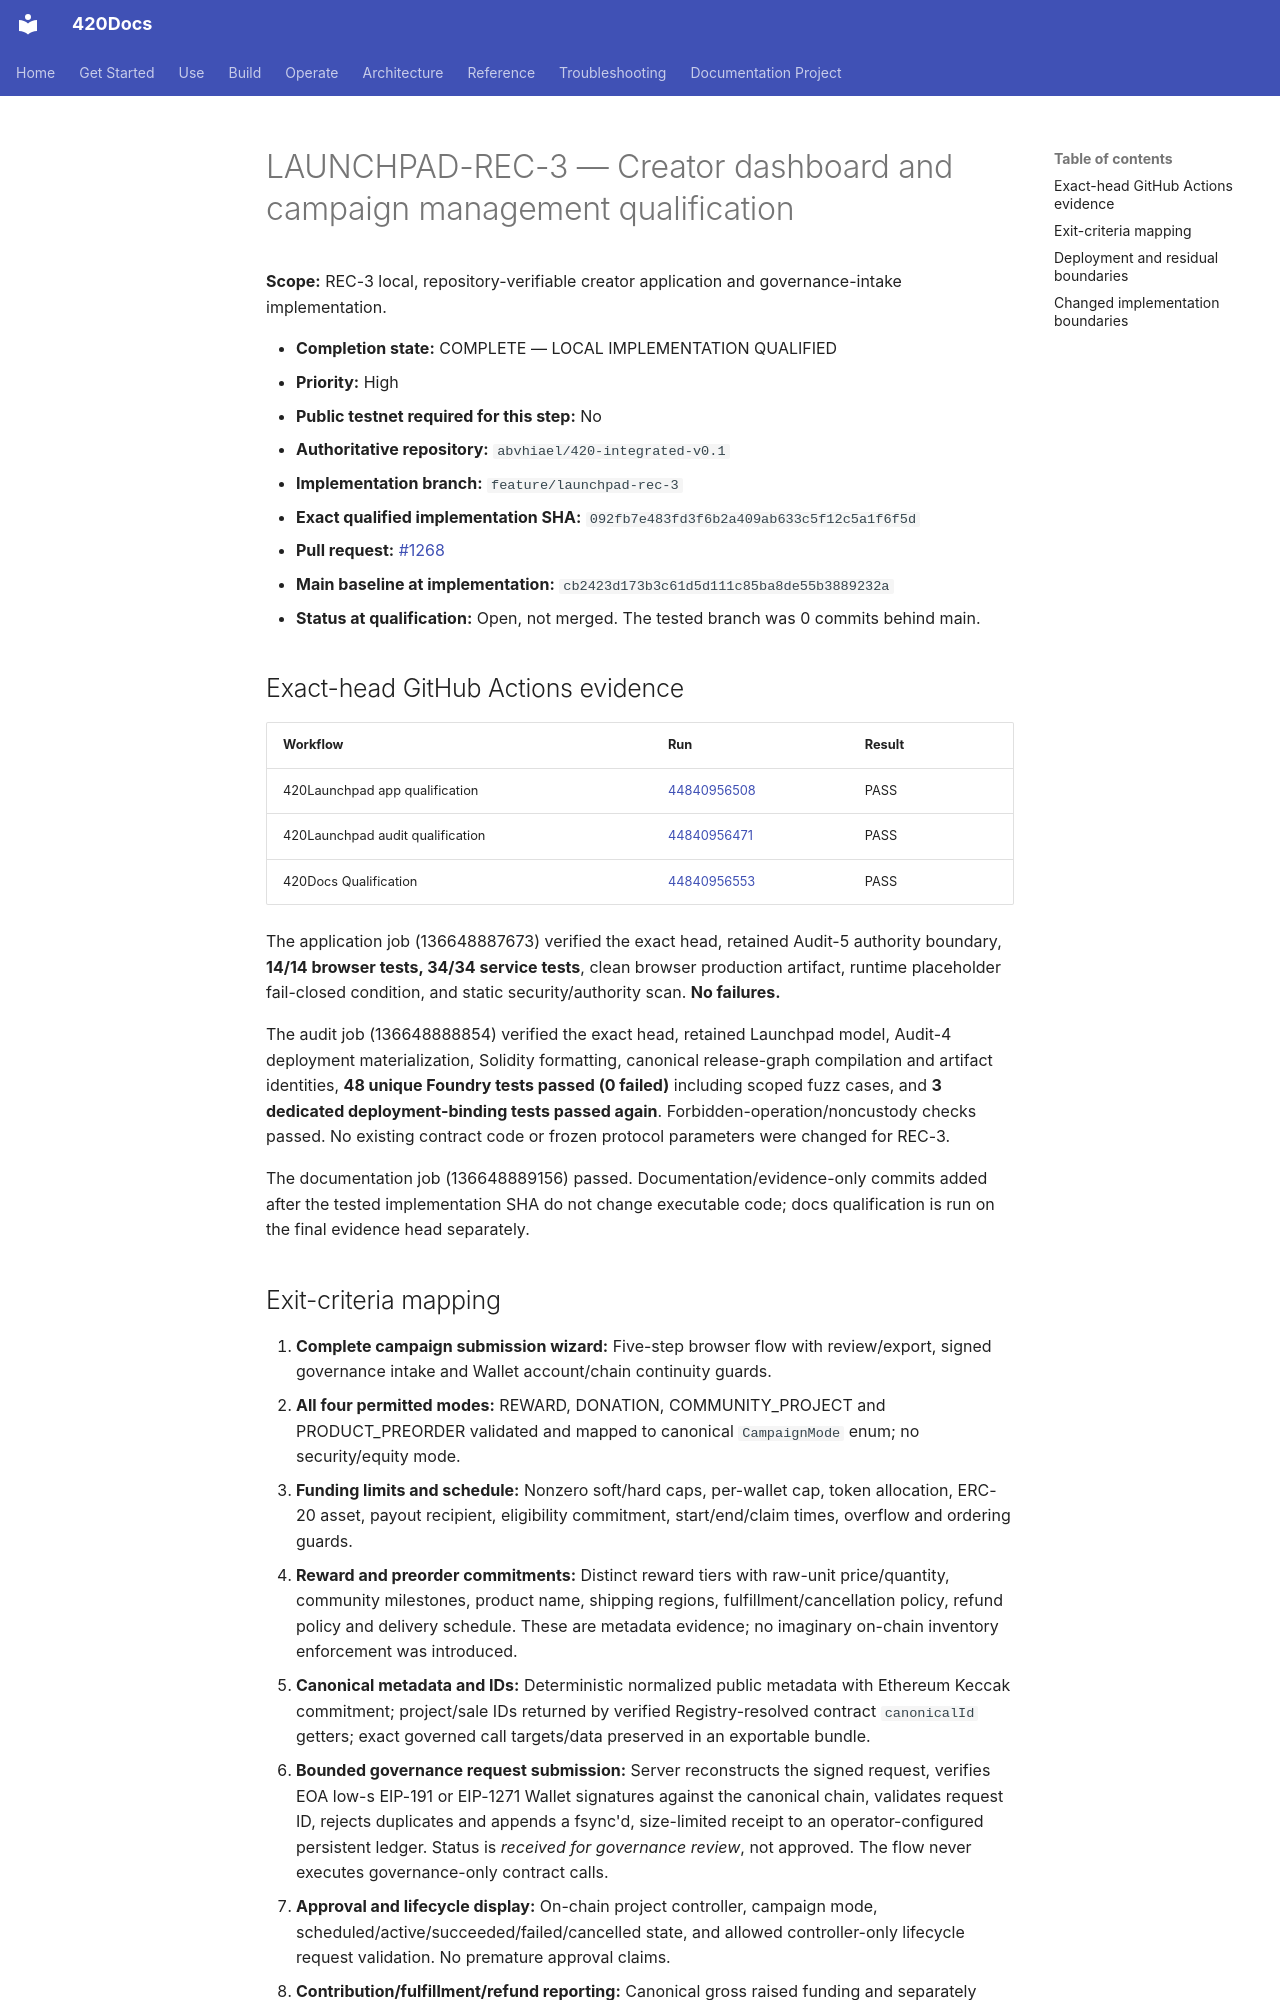

repository: abvhiael/420-integrated-v0.1 · page: audit/LAUNCHPAD-REC-3-QUALIFICATION/index.html · generator: mkdocs

# LAUNCHPAD-REC-3 — Creator dashboard and campaign management qualification

**Scope:** REC-3 local, repository-verifiable creator application and governance-intake implementation.

- **Completion state:** COMPLETE — LOCAL IMPLEMENTATION QUALIFIED
- **Priority:** High
- **Public testnet required for this step:** No
- **Authoritative repository:** `abvhiael/420-integrated-v0.1`
- **Implementation branch:** `feature/launchpad-rec-3`
- **Exact qualified implementation SHA:** `092fb7e483fd3f6b2a409ab633c5f12c5a1f6f5d`
- **Pull request:** [#1268](https://github.com/abvhiael/420-integrated-v0.1/pull/1268)
- **Main baseline at implementation:** `cb2423d173b3c61d5d111c85ba8de55b3889232a`
- **Status at qualification:** Open, not merged. The tested branch was 0 commits behind main.

## Exact-head GitHub Actions evidence

| Workflow | Run | Result |
|---|---|---|
| 420Launchpad app qualification | [44840956508](https://github.com/abvhiael/420-integrated-v0.1/actions/runs/44840956508) | PASS |
| 420Launchpad audit qualification | [44840956471](https://github.com/abvhiael/420-integrated-v0.1/actions/runs/44840956471) | PASS |
| 420Docs Qualification | [44840956553](https://github.com/abvhiael/420-integrated-v0.1/actions/runs/44840956553) | PASS |

The application job (136648887673) verified the exact head, retained Audit-5 authority boundary, **14/14 browser tests, 34/34 service tests**, clean browser production artifact, runtime placeholder fail-closed condition, and static security/authority scan. **No failures.**

The audit job (136648888854) verified the exact head, retained Launchpad model, Audit-4 deployment materialization, Solidity formatting, canonical release-graph compilation and artifact identities, **48 unique Foundry tests passed (0 failed)** including scoped fuzz cases, and **3 dedicated deployment-binding tests passed again**. Forbidden-operation/noncustody checks passed. No existing contract code or frozen protocol parameters were changed for REC-3.

The documentation job (136648889156) passed. Documentation/evidence-only commits added after the tested implementation SHA do not change executable code; docs qualification is run on the final evidence head separately.
